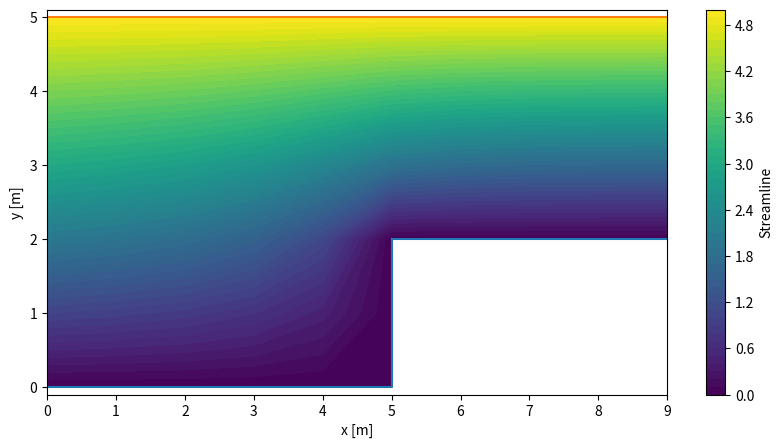
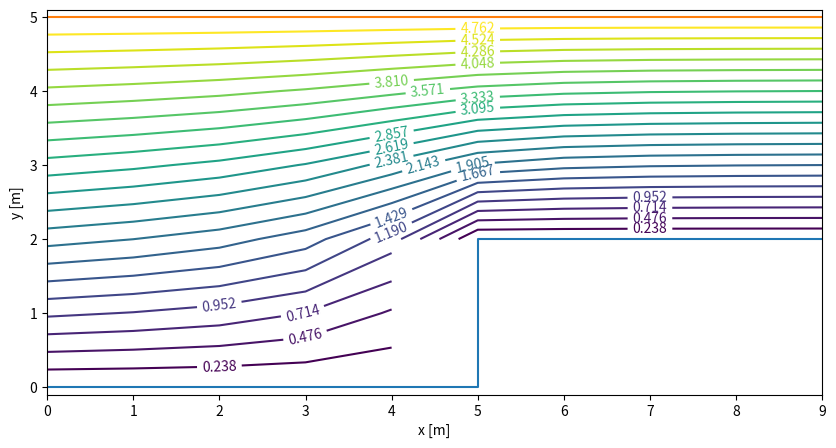

Source code (Python) for these figures, in order:
import numpy as np
import matplotlib.pyplot as plt
from matplotlib.patches import Polygon

def channel_solve(phi, n_streamlines, tol = 1e-10, maxit = 1000):
    x = np.arange(0, 10, 1)
    y = np.arange(0, 6, 1)
    nx, ny = len(x), len(y)

    #accounting for step in channel
    i_step5 = np.where(x >=5)[0][0]
    j_y2 = np.where(np.isclose(y, 2))[0][0]

    ### starting psi and BSc
    psi = np.zeros((ny,nx), dtype=float)

    psi[-1,:] = phi #top wall
    psi[0, :i_step5] = 0 #bottom wall
    psi[j_y2, i_step5:] = 0 #new bottol wall at y=2
    psi[:j_y2 + 1, i_step5] = 0 #wall at x=5

    psi[:, 0] = phi * (y / 5) #inlet for each streamline

    psi[:j_y2, -1] = 0 #outlet for blocked step
    psi[j_y2:, -1] = phi * ((y[j_y2:]- 2)/3) #outlet for actual channel

    step = np.zeros((ny,nx), dtype=bool)

    #step
    for i in range(nx):
        for j in range(ny):

            #step at x=5 and y=2, all coordinates inside it
            if j< j_y2 and i >= i_step5:
                step[j, i] = True
            
            #top wall
            if j == ny -1:
                step[j,i ] = True
            
            #bottom wall till x=5
            if j == 0 and i < i_step5:
                step[j, i] = True
            
            #new bottom wall at x=5
            if j == j_y2 and i >= i_step5:
                step[j, i] = True
            
            #inlet
            if i == 0:
                step[j, i] = True

            #outlet
            if i == nx -1:
                step[j, i] = True

            #wall at x=5 going up
            if j <= j_y2 and i == i_step5:
                step[j, i] = True

    ###solve Laplace
    for it in range(maxit):
        delta = 0

        for j in range(1, ny-1):
            for i in range(1,nx -1):
                
                if step[j, i]:
                    continue

                #west
                if j < j_y2 and (i - 1 >= i_step5):
                    W = 0
                else:
                    W = psi[j, i -1 ]
                
                #east
                if j < j_y2 and (i +1 >= i_step5):
                    E = 0
                else:
                    E = psi[j, i+1]

                #north
                if (j + 1 < j_y2) and i >= i_step5:
                    N = 0
                else:
                    N = psi[j +1, i]

                #south
                if (j - 1 < j_y2) and i >=i_step5:
                    S = 0
                else:
                    S = psi[j -1, i]

                psi_new = (W + E + S + N) / 4

                diff = abs(psi_new - psi[j,i])
                if diff > delta:
                    delta = diff

                psi[j,i] = psi_new
        
        if delta < tol:
            break

    ###plotting
    X, Y = np.meshgrid(x,y)
    psi_plot = psi.copy()

    #heatmap
    plt.figure(figsize=(10,5))
    plt.contourf(X, Y, psi_plot, levels = 50)
    plt.colorbar(label = 'Streamline')
    plt.plot([0,5,5,9], [0,0,2,2])
    plt.plot([0,9], [5,5])
    plt.xlim(0,9)
    plt.ylim(-0.1,5.1)
    plt.xlabel('x [m]')
    plt.ylabel('y [m]')

    step_patch = Polygon([(5,0), (9,0), (9,2), (5,2)],
                         closed=True, facecolor='white', edgecolor='white', linewidth=2)
    plt.gca().add_patch(step_patch)
    plt.show()

    # =======================
    # CHANGE #1: mask the step region instead of using NaN
    mask = (X >= x[i_step5]) & (Y < y[j_y2])
    psi_masked = np.ma.array(psi_plot, mask=mask)

    # CHANGE #2: exclude wall levels 0 and phi (more robust near boundaries)
    levels = np.linspace(0, phi, n_streamlines + 2)[1:-1]
    # =======================

    #streamlines
    plt.figure(figsize=(10,5))

    # CHANGE #3: corner_mask=False avoids dropped segments near masked corners
    psi_on_line = plt.contour(X, Y, psi_masked, levels=levels, corner_mask=False)
    plt.clabel(psi_on_line, inline=True)

    plt.plot([0,5,5,9], [0,0,2,2])
    plt.plot([0,9], [5,5])

    plt.xlim(0,9)
    plt.ylim(-0.1,5.1)
    plt.xlabel('x [m]')
    plt.ylabel('y [m]')
    plt.show()

    return psi

channel_solve(5, 20)